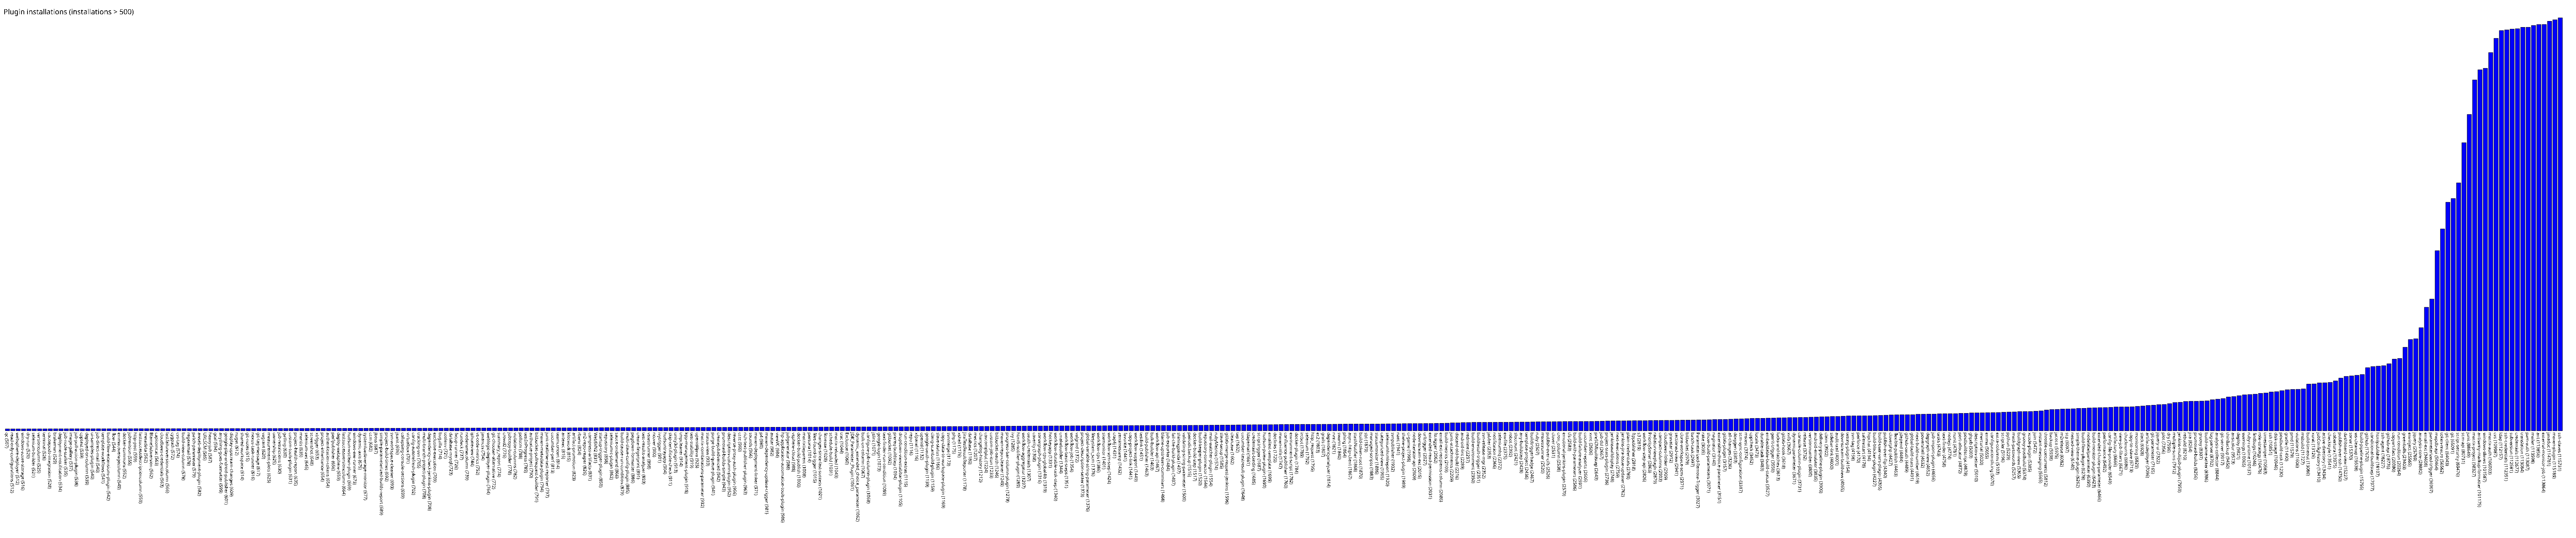

Data behind this chart, as committed beside it:
qc, 507
read-only-configurations, 512
websphere-deployer, 512
windows-azure-storage, 516
dry-run, 520
selenium-builder, 521
versioncolumn, 525
terminal, 526
cocoapods-integration, 528
brakeman, 529
deployment-notification, 534
job-node-stalker, 535
image-gallery, 537
job-poll-action-plugin, 538
cpptest, 539
deployed-on-column, 539
ui-samples-plugin, 540
job-direct-mail, 540
template-workflows, 541
build-flow-extensions-plugin, 542
flow, 544
emmacoveragecolumn, 549
docker-commons, 552
jobrevision, 555
http-post, 559
lastsuccessdescriptioncolumn, 559
metadata, 562
BlameSubversion, 562
capitomcat, 563
cloudbees-credentials, 563
lastfailureversioncolumn, 566
cygpath, 572
cvs-tag, 574
build-view-column, 578
regexemail, 578
patch-parameter, 579
awseb-deployment-plugin, 582
URLSCM, 585
heavy-job, 587
gcal, 594
anything-goes-formatter, 599
google-play-android-publisher, 601
display-upstream-changes, 609
nuget, 612
shared-workspace, 614
git-notes, 615
nexus-task-runner, 616
git-tag-message, 617
vagrant, 620
measurement-plots, 625
ownership, 625
job-restrictions, 630
gatling, 630
custom-tools-plugin, 631
project-health-report, 635
mantis, 635
selenium-aes, 645
screenshot, 648
xtrigger, 653
project-inheritance, 654
authentication-tokens, 654
... 417 more rows
